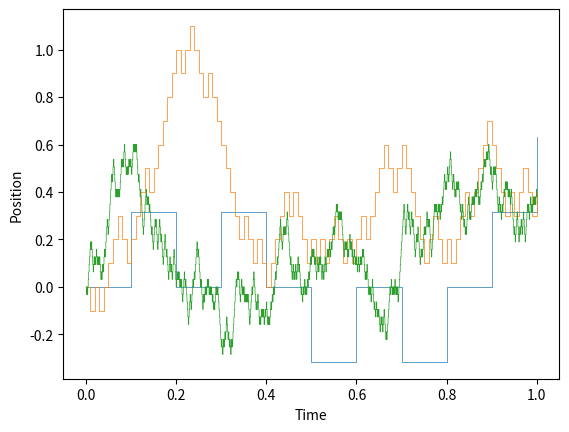

The matplotlib source for this figure:
import random
import matplotlib.pyplot as plt
import math
import numpy as np

L = 3
N = 10


for k in range (1,L+1):
    up = 1/math.sqrt(N)
    down = -1/math.sqrt(N)

    time = np.arange(N+1)
    scaled_random_walk = list()
    xs = list()
    scaled_random_walk.append(0)
    value = 0
    xs.append(time[0])
    rang = 2*N +1

    for j in range (1,N+1):
        xs.append(time[j]/N)
        xs.append(time[j]/N)

    i = 1
    
    while i < rang: 
        scaled_random_walk.append(value)       
        prob = random.random()
        movement  = down if prob < 0.5 else up
        value = scaled_random_walk[i] + movement       
        scaled_random_walk.append(value)
        i = i +2

    y = scaled_random_walk
    plt.plot(xs, y, linewidth = 0.5)
    N = N*10

plt.xlabel("Time")
plt.ylabel("Position")
plt.savefig('Scaled_random_walk.pdf')
plt.show()
